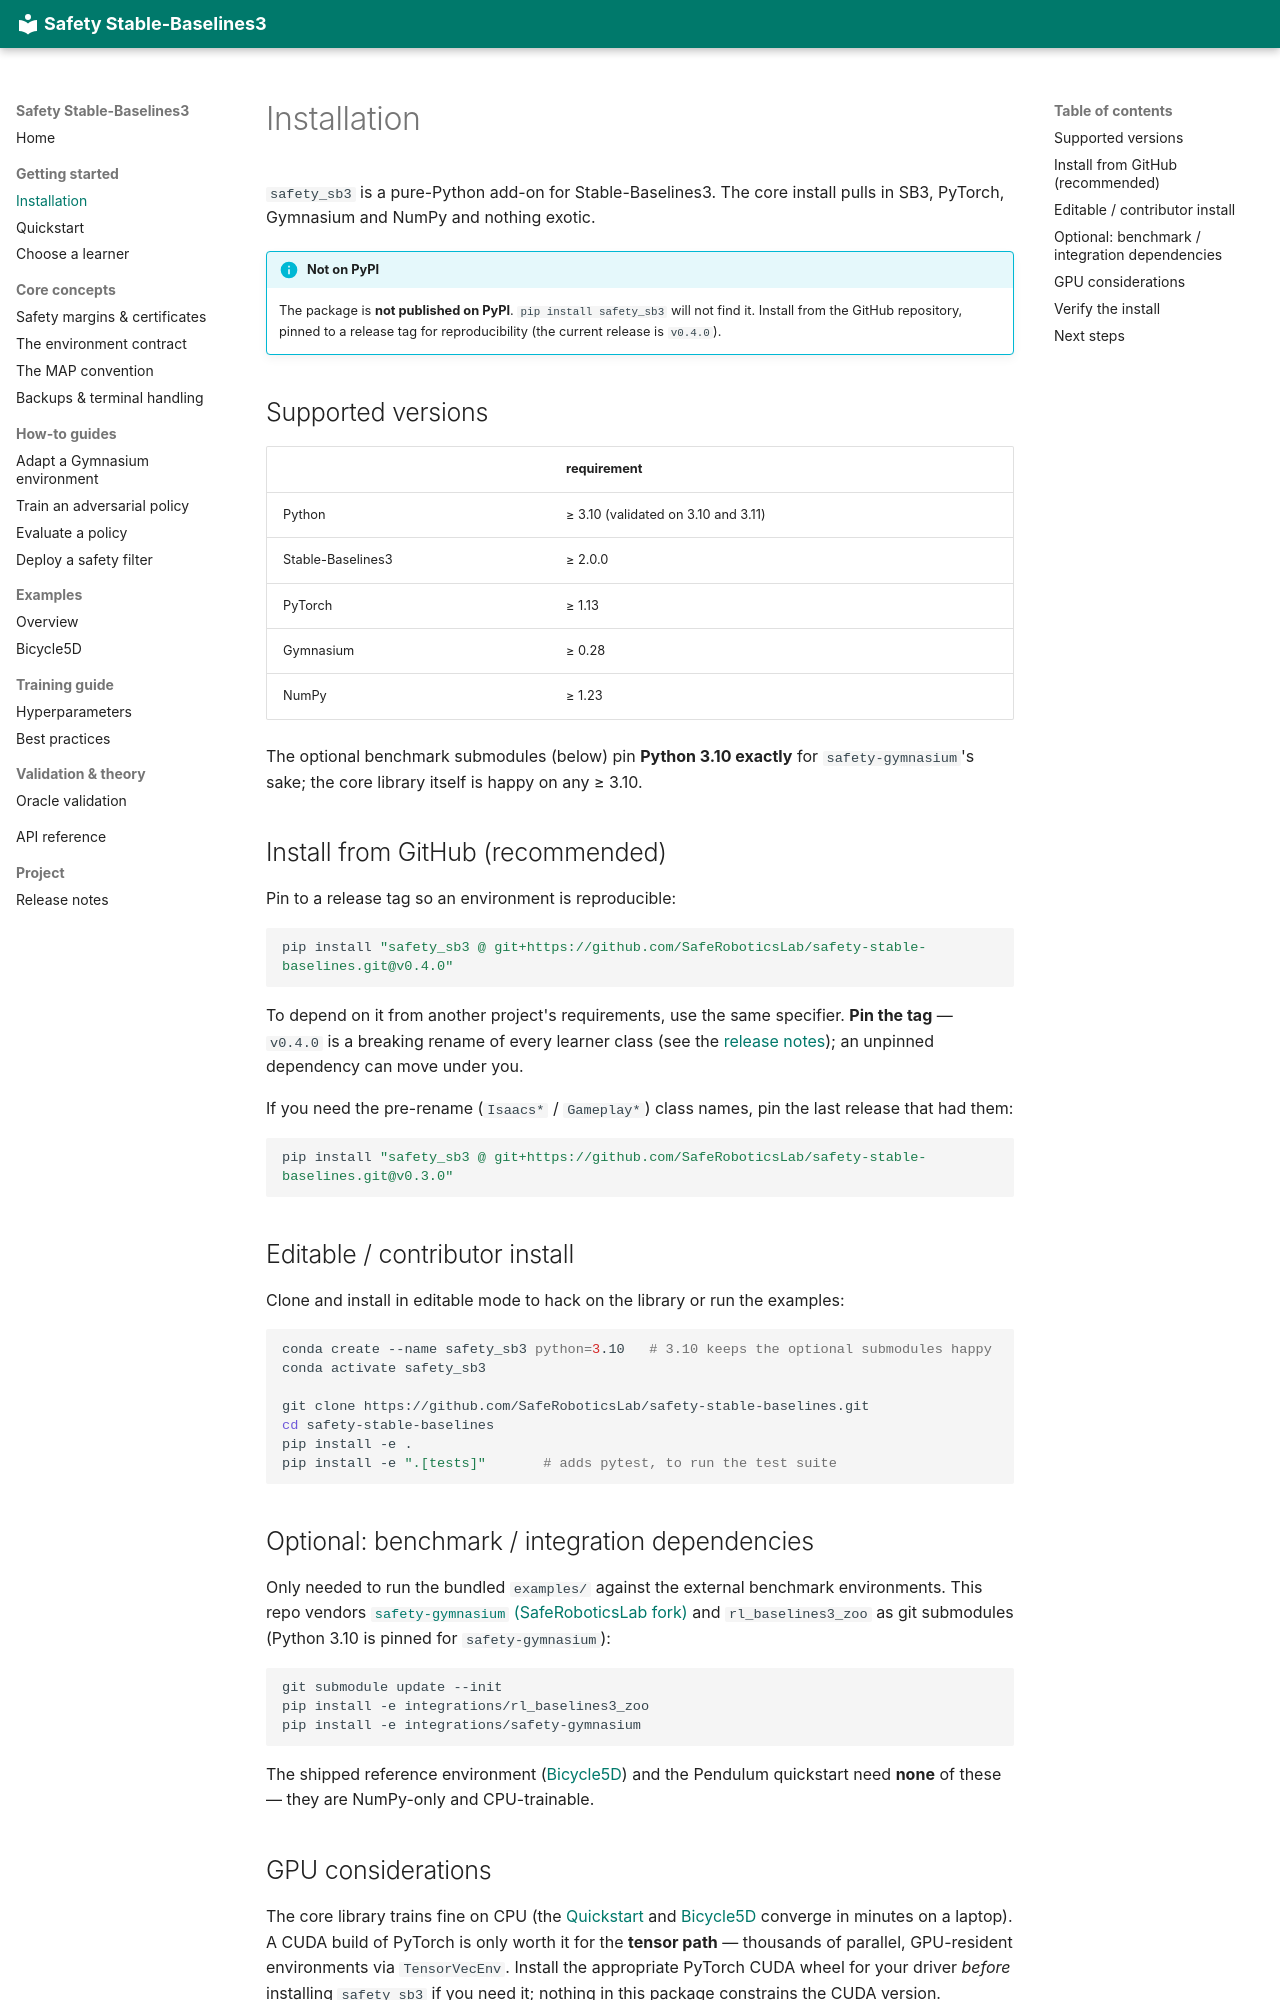

repository: SafeRoboticsLab/safety-stable-baselines · page: getting-started/installation/index.html · generator: mkdocs

# Installation

`safety_sb3` is a pure-Python add-on for Stable-Baselines3. The core install pulls in
SB3, PyTorch, Gymnasium and NumPy and nothing exotic.

!!! info "Not on PyPI"
    The package is **not published on PyPI**. `pip install safety_sb3` will not find
    it. Install from the GitHub repository, pinned to a release tag for
    reproducibility (the current release is `v0.4.0`).

## Supported versions

| | requirement |
|---|---|
| Python | ≥ 3.10 (validated on 3.10 and 3.11) |
| Stable-Baselines3 | ≥ 2.0.0 |
| PyTorch | ≥ 1.13 |
| Gymnasium | ≥ 0.28 |
| NumPy | ≥ 1.23 |

The optional benchmark submodules (below) pin **Python 3.10 exactly** for
`safety-gymnasium`'s sake; the core library itself is happy on any ≥ 3.10.

## Install from GitHub (recommended)

Pin to a release tag so an environment is reproducible:

```bash
pip install "safety_sb3 @ git+https://github.com/SafeRoboticsLab/safety-stable-baselines.git@v0.4.0"
```

To depend on it from another project's requirements, use the same specifier. **Pin the
tag** — `v0.4.0` is a breaking rename of every learner class (see the
[release notes](../release-notes.md)); an unpinned dependency can move under you.

If you need the pre-rename (`Isaacs*` / `Gameplay*`) class names, pin the last release
that had them:

```bash
pip install "safety_sb3 @ git+https://github.com/SafeRoboticsLab/safety-stable-baselines.git@v0.3.0"
```

## Editable / contributor install

Clone and install in editable mode to hack on the library or run the examples:

```bash
conda create --name safety_sb3 python=3.10   # 3.10 keeps the optional submodules happy
conda activate safety_sb3

git clone https://github.com/SafeRoboticsLab/safety-stable-baselines.git
cd safety-stable-baselines
pip install -e .
pip install -e ".[tests]"       # adds pytest, to run the test suite
```

## Optional: benchmark / integration dependencies

Only needed to run the bundled `examples/` against the external benchmark environments.
This repo vendors [`safety-gymnasium` (SafeRoboticsLab fork)](https://github.com/SafeRoboticsLab/safety-gymnasium)
and `rl_baselines3_zoo` as git submodules (Python 3.10 is pinned for
`safety-gymnasium`):

```bash
git submodule update --init
pip install -e integrations/rl_baselines3_zoo
pip install -e integrations/safety-gymnasium
```

The shipped reference environment ([Bicycle5D](../environments/bicycle5d.md)) and the
Pendulum quickstart need **none** of these — they are NumPy-only and CPU-trainable.
